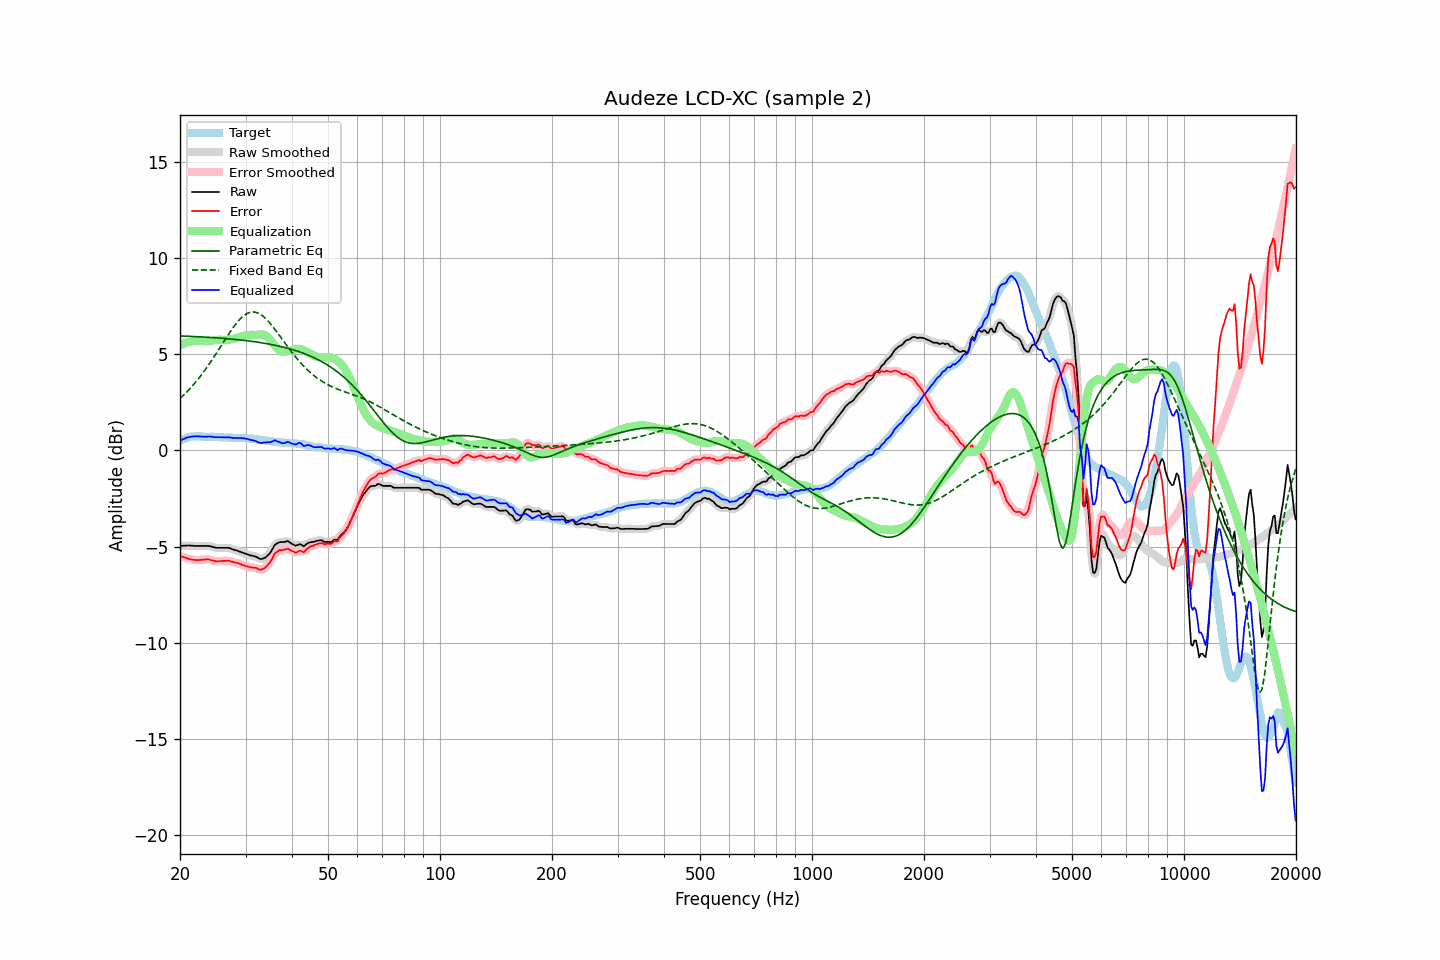

Source data for this figure (header and first rows):
frequency, raw, error, smoothed, error_smoothed, equalization, parametric_eq, fixed_band_eq, equalized_raw, equalized_smoothed, target
20.00, -4.96, -5.47, -4.97, -5.47, 5.47, 5.95, 2.70, 0.50, 0.50, 0.51
20.20, -4.96, -5.51, -4.96, -5.51, 5.51, 5.95, 2.77, 0.54, 0.55, 0.55
20.40, -4.95, -5.54, -4.95, -5.54, 5.54, 5.94, 2.85, 0.59, 0.59, 0.59
20.61, -4.95, -5.56, -4.95, -5.57, 5.57, 5.94, 2.93, 0.62, 0.62, 0.61
20.81, -4.94, -5.59, -4.94, -5.59, 5.60, 5.94, 3.02, 0.66, 0.66, 0.65
21.02, -4.94, -5.63, -4.94, -5.62, 5.63, 5.93, 3.10, 0.68, 0.68, 0.69
21.23, -4.94, -5.64, -4.94, -5.65, 5.65, 5.93, 3.19, 0.70, 0.70, 0.70
21.44, -4.95, -5.67, -4.95, -5.67, 5.66, 5.92, 3.29, 0.71, 0.71, 0.72
21.66, -4.95, -5.68, -4.96, -5.68, 5.68, 5.92, 3.38, 0.73, 0.72, 0.73
21.87, -4.96, -5.69, -4.96, -5.69, 5.69, 5.92, 3.48, 0.73, 0.73, 0.73
22.09, -4.96, -5.70, -4.96, -5.70, 5.69, 5.91, 3.58, 0.73, 0.73, 0.74
22.31, -4.96, -5.70, -4.96, -5.70, 5.69, 5.91, 3.68, 0.73, 0.73, 0.74
22.54, -4.96, -5.70, -4.96, -5.70, 5.69, 5.90, 3.78, 0.73, 0.73, 0.74
22.76, -4.96, -5.69, -4.96, -5.69, 5.69, 5.90, 3.89, 0.72, 0.72, 0.72
22.99, -4.96, -5.68, -4.96, -5.68, 5.68, 5.89, 4.00, 0.72, 0.72, 0.71
23.22, -4.96, -5.68, -4.96, -5.67, 5.68, 5.89, 4.11, 0.71, 0.71, 0.71
23.45, -4.96, -5.67, -4.96, -5.67, 5.68, 5.88, 4.23, 0.71, 0.71, 0.70
23.69, -4.96, -5.67, -4.96, -5.67, 5.68, 5.88, 4.35, 0.72, 0.72, 0.70
23.92, -4.96, -5.67, -4.97, -5.67, 5.69, 5.87, 4.47, 0.72, 0.72, 0.70
24.16, -4.98, -5.69, -4.98, -5.69, 5.70, 5.87, 4.59, 0.72, 0.72, 0.71
24.40, -5.00, -5.71, -5.01, -5.71, 5.71, 5.86, 4.71, 0.71, 0.71, 0.71
24.65, -5.03, -5.73, -5.03, -5.74, 5.73, 5.86, 4.84, 0.69, 0.69, 0.70
24.89, -5.05, -5.75, -5.05, -5.75, 5.74, 5.85, 4.97, 0.68, 0.69, 0.70
25.14, -5.06, -5.76, -5.06, -5.76, 5.75, 5.85, 5.10, 0.68, 0.68, 0.70
25.39, -5.06, -5.76, -5.06, -5.76, 5.75, 5.84, 5.23, 0.69, 0.69, 0.70
25.65, -5.06, -5.75, -5.06, -5.75, 5.75, 5.83, 5.36, 0.69, 0.69, 0.69
25.91, -5.06, -5.74, -5.06, -5.74, 5.75, 5.83, 5.49, 0.68, 0.68, 0.68
26.16, -5.06, -5.74, -5.06, -5.74, 5.74, 5.82, 5.62, 0.68, 0.68, 0.68
26.43, -5.06, -5.74, -5.06, -5.74, 5.74, 5.81, 5.75, 0.68, 0.68, 0.68
26.69, -5.06, -5.74, -5.06, -5.73, 5.74, 5.81, 5.88, 0.68, 0.68, 0.68
26.96, -5.06, -5.73, -5.07, -5.74, 5.75, 5.80, 6.01, 0.68, 0.68, 0.66
27.23, -5.08, -5.75, -5.08, -5.75, 5.76, 5.79, 6.14, 0.67, 0.67, 0.66
27.50, -5.11, -5.78, -5.11, -5.77, 5.77, 5.79, 6.26, 0.66, 0.66, 0.66
27.77, -5.14, -5.80, -5.14, -5.80, 5.79, 5.78, 6.38, 0.65, 0.65, 0.65
28.05, -5.17, -5.82, -5.17, -5.82, 5.81, 5.77, 6.49, 0.64, 0.64, 0.65
28.33, -5.19, -5.83, -5.20, -5.84, 5.84, 5.76, 6.60, 0.65, 0.64, 0.64
28.62, -5.22, -5.86, -5.22, -5.86, 5.87, 5.75, 6.70, 0.65, 0.65, 0.64
28.90, -5.25, -5.89, -5.25, -5.89, 5.90, 5.74, 6.79, 0.65, 0.65, 0.64
29.19, -5.28, -5.92, -5.28, -5.92, 5.93, 5.74, 6.88, 0.64, 0.64, 0.64
29.48, -5.31, -5.96, -5.31, -5.95, 5.95, 5.73, 6.95, 0.63, 0.64, 0.65
29.78, -5.34, -5.98, -5.34, -5.98, 5.97, 5.72, 7.02, 0.62, 0.62, 0.63
30.08, -5.37, -6.02, -5.37, -6.01, 5.98, 5.71, 7.08, 0.61, 0.61, 0.64
30.38, -5.40, -6.03, -5.40, -6.03, 6.00, 5.70, 7.13, 0.59, 0.59, 0.62
30.68, -5.43, -6.05, -5.43, -6.05, 6.00, 5.69, 7.16, 0.57, 0.57, 0.62
30.99, -5.46, -6.07, -5.46, -6.07, 6.01, 5.67, 7.18, 0.54, 0.55, 0.61
31.30, -5.47, -6.08, -5.47, -6.08, 6.01, 5.66, 7.19, 0.53, 0.53, 0.61
31.61, -5.49, -6.10, -5.49, -6.09, 6.00, 5.65, 7.19, 0.51, 0.51, 0.61
31.93, -5.51, -6.10, -5.52, -6.11, 6.00, 5.64, 7.18, 0.49, 0.48, 0.59
32.24, -5.55, -6.13, -5.56, -6.14, 6.01, 5.63, 7.16, 0.45, 0.45, 0.57
32.57, -5.60, -6.17, -5.60, -6.17, 6.01, 5.62, 7.12, 0.41, 0.41, 0.57
32.89, -5.64, -6.20, -5.63, -6.19, 6.02, 5.60, 7.07, 0.38, 0.39, 0.56
33.22, -5.64, -6.18, -5.64, -6.18, 6.03, 5.59, 7.01, 0.38, 0.39, 0.54
33.55, -5.60, -6.14, -5.61, -6.15, 6.01, 5.58, 6.95, 0.41, 0.40, 0.54
33.89, -5.57, -6.09, -5.57, -6.09, 5.98, 5.56, 6.87, 0.41, 0.42, 0.51
34.23, -5.50, -6.02, -5.51, -6.01, 5.93, 5.55, 6.79, 0.42, 0.42, 0.51
34.57, -5.42, -5.91, -5.43, -5.92, 5.85, 5.53, 6.70, 0.43, 0.42, 0.49
34.92, -5.33, -5.81, -5.33, -5.81, 5.76, 5.52, 6.61, 0.42, 0.43, 0.48
35.27, -5.20, -5.68, -5.19, -5.66, 5.65, 5.50, 6.51, 0.45, 0.46, 0.48
35.62, -5.05, -5.51, -5.05, -5.51, 5.54, 5.48, 6.40, 0.49, 0.49, 0.45
35.97, -4.90, -5.34, -4.93, -5.38, 5.44, 5.47, 6.30, 0.54, 0.51, 0.44
... 635 more rows
